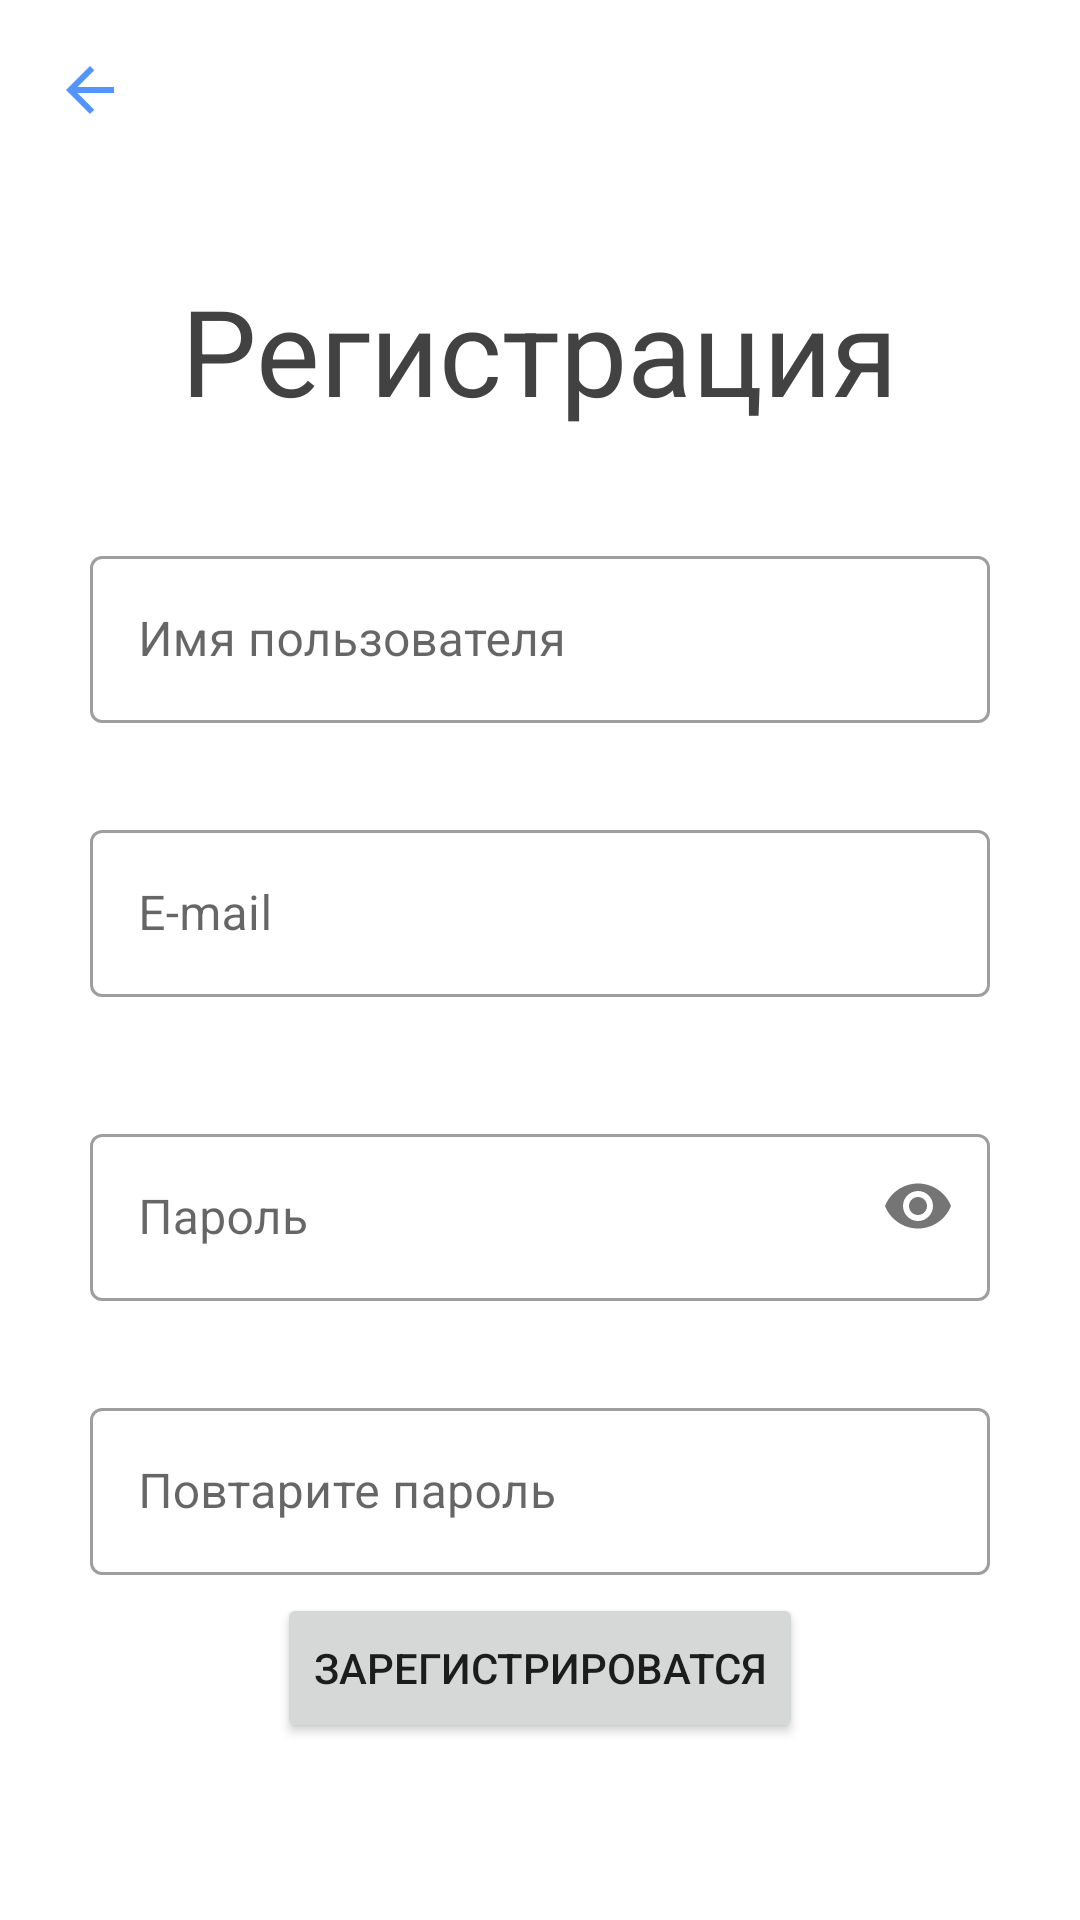

Reconstruct the res/layout file that produces this screen, plus the resources it refers to.
<!-- AndroidManifest.xml: application theme AppTheme -->
<!-- res/layout/activity_registration.xml -->
<?xml version="1.0" encoding="utf-8"?>
<androidx.constraintlayout.widget.ConstraintLayout xmlns:android="http://schemas.android.com/apk/res/android"
    xmlns:tools="http://schemas.android.com/tools"
    android:layout_width="match_parent"
    android:layout_height="match_parent"
    xmlns:app="http://schemas.android.com/apk/res-auto"
    tools:context=".LoginAndRegistration.RegistrationActivity">

    <com.google.android.material.appbar.CollapsingToolbarLayout
        android:id="@+id/collapsingToolbarLayout3"
        android:layout_width="match_parent"
        android:layout_height="wrap_content"
        app:layout_constraintStart_toStartOf="parent"
        app:layout_constraintTop_toTopOf="parent">

        <androidx.constraintlayout.widget.ConstraintLayout
            android:layout_width="match_parent"
            android:layout_height="wrap_content">

            <ImageButton
                android:id="@+id/ib_back_activity_registration"
                android:layout_width="60dp"
                android:layout_height="60dp"
                android:background="@drawable/ripple_null_background_round"
                android:src="@drawable/ic_back"
                app:layout_constraintBottom_toBottomOf="parent"
                app:layout_constraintEnd_toEndOf="parent"
                app:layout_constraintHorizontal_bias="0.0"
                app:layout_constraintStart_toStartOf="parent" />

        </androidx.constraintlayout.widget.ConstraintLayout>
    </com.google.android.material.appbar.CollapsingToolbarLayout>

    <TextView
        android:id="@+id/textView"
        android:layout_width="wrap_content"
        android:layout_height="wrap_content"
        android:layout_marginTop="90dp"
        android:text="Регистрация"
        android:textColor="@color/darkGray"
        android:textSize="40sp"
        app:layout_constraintEnd_toEndOf="parent"
        app:layout_constraintStart_toStartOf="parent"
        app:layout_constraintTop_toTopOf="parent" />

    <com.google.android.material.textfield.TextInputLayout
        android:id="@+id/til_name_activity_registration"
        style="@style/Widget.MaterialComponents.TextInputLayout.OutlinedBox"
        android:layout_width="300dp"
        android:layout_height="wrap_content"
        android:layout_marginTop="180dp"
        android:hint="Имя пользователя"
        app:errorEnabled="true"
        app:layout_constraintEnd_toEndOf="parent"
        app:layout_constraintStart_toStartOf="parent"
        app:layout_constraintTop_toTopOf="parent">

        <com.google.android.material.textfield.TextInputEditText
            android:layout_width="300dp"
            android:layout_height="wrap_content"
            android:inputType="textPersonName" />
    </com.google.android.material.textfield.TextInputLayout>

    <com.google.android.material.textfield.TextInputLayout
        android:id="@+id/til_email_activity_registration"
        style="@style/Widget.MaterialComponents.TextInputLayout.OutlinedBox"
        android:layout_width="300dp"
        android:layout_height="wrap_content"
        android:hint="E-mail"
        app:errorEnabled="true"
        android:layout_marginVertical="10dp"
        app:layout_constraintEnd_toEndOf="parent"
        app:layout_constraintStart_toStartOf="parent"
        app:layout_constraintTop_toBottomOf="@+id/til_name_activity_registration">

        <com.google.android.material.textfield.TextInputEditText
            android:layout_width="300dp"
            android:layout_height="wrap_content"
            android:inputType="textEmailAddress"/>
    </com.google.android.material.textfield.TextInputLayout>

    <com.google.android.material.textfield.TextInputLayout
        android:id="@+id/til_password_activity_registration"
        style="@style/Widget.MaterialComponents.TextInputLayout.OutlinedBox"
        android:layout_width="300dp"
        android:layout_height="wrap_content"
        android:layout_marginVertical="20dp"
        android:hint="Пароль"
        app:errorEnabled="true"
        app:passwordToggleEnabled="true"
        app:layout_constraintEnd_toEndOf="parent"
        app:layout_constraintStart_toStartOf="parent"
        app:layout_constraintTop_toBottomOf="@+id/til_email_activity_registration">

        <com.google.android.material.textfield.TextInputEditText
            android:layout_width="300dp"
            android:layout_height="wrap_content"
            android:inputType="textPassword"/>
    </com.google.android.material.textfield.TextInputLayout>

    <com.google.android.material.textfield.TextInputLayout
        android:id="@+id/til_re_password_activity_registration"
        style="@style/Widget.MaterialComponents.TextInputLayout.OutlinedBox"
        android:layout_width="300dp"
        android:layout_height="wrap_content"
        android:layout_marginVertical="10dp"
        android:hint="Повтарите пароль"
        app:errorEnabled="true"
        app:layout_constraintEnd_toEndOf="parent"
        app:layout_constraintStart_toStartOf="parent"
        app:layout_constraintTop_toBottomOf="@+id/til_password_activity_registration">

        <com.google.android.material.textfield.TextInputEditText
            android:layout_width="300dp"
            android:layout_height="wrap_content"
            android:inputType="textPassword"/>

    </com.google.android.material.textfield.TextInputLayout>


    <Button
        android:id="@+id/button_registration"
        android:layout_width="wrap_content"
        android:layout_height="50dp"
        app:layout_constraintVertical_bias="0.9"
        android:text="Зарегистрироватся"
        app:layout_constraintBottom_toBottomOf="parent"
        app:layout_constraintEnd_toEndOf="parent"
        app:layout_constraintStart_toStartOf="parent"
        app:layout_constraintTop_toTopOf="parent" />

    <ProgressBar
        android:id="@+id/pb_activity_registration"
        style="?android:attr/progressBarStyle"
        android:layout_width="65dp"
        android:layout_height="66dp"
        android:visibility="invisible"
        app:layout_constraintBottom_toTopOf="@+id/button_registration"
        app:layout_constraintEnd_toEndOf="parent"
        app:layout_constraintStart_toStartOf="parent"
        app:layout_constraintTop_toBottomOf="@+id/til_re_password_activity_registration" />

</androidx.constraintlayout.widget.ConstraintLayout>
<!-- resources referenced by this layout -->
<resources>
  <color name="darkGray">#424242</color>
  <!-- drawable ic_back (drawable-anydpi) -->
  <vector xmlns:android="http://schemas.android.com/apk/res/android"
      android:width="24dp"
      android:height="24dp"
      android:viewportWidth="24"
      android:viewportHeight="24"
      android:tint="#2979FF"
      android:alpha="0.8">
      <path
          android:fillColor="#FF000000"
          android:pathData="M20,11H7.83l5.59,-5.59L12,4l-8,8 8,8 1.41,-1.41L7.83,13H20v-2z"/>
  </vector>
  <!-- drawable ripple_null_background_round (drawable-anydpi) -->
  <?xml version="1.0" encoding="utf-8"?>
  <ripple xmlns:android="http://schemas.android.com/apk/res/android"
      android:color="@color/Gray">
      <item>
          <selector>
              <item android:state_enabled="true"
                  android:state_pressed="true"
                  android:id="@+id/mask">
                  <shape android:shape="oval">
                      <solid android:color="@color/lightGray"/>
                  </shape>
              </item>
          </selector>
      </item>
  </ripple>
  <style name="AppTheme" parent="Theme.MaterialComponents.Light.NoActionBar">
          
          <item name="colorPrimary">@color/blueMain</item>
          <item name="colorPrimaryDark">@color/blueMain</item>
          <item name="colorAccent">@color/blueMain</item>
          <item name="chipIconTint">@color/Gray</item>
      </style>
  <color name="Gray">#BDBDBD</color>
  <color name="lightGray">#FAFAFA</color>
  <color name="blueMain">#2979FF</color>
</resources>
